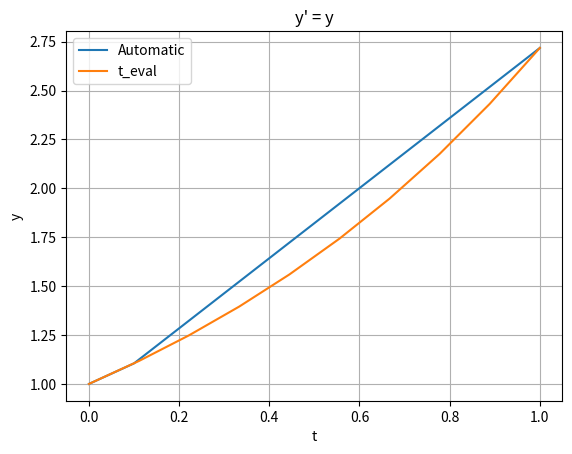

Here is the Python script that generated this plot:
# ode_ivp.py: 常微分方程式の初期値問題
import numpy as np
import scipy.integrate as scint  # ODEソルバー
import matplotlib.pyplot as plt  # グラフ描画


# 陽的形式の右辺
# y' = func(t, y) = y
def func(t, y):
    return y


# 初期値
# y(0) = 1
y0 = [1.0]

# t = [0, 1]
t_interval = [0.0, 1.0]
print(t_interval)

# 常微分方程式を解く(1)
ret = scint.solve_ivp(func, t_interval, y0)  # 評価点tが可変になる
ret_fix = scint.solve_ivp(
    func, t_interval, y0,
    t_eval=np.linspace(t_interval[0], t_interval[1], 10)
)  # 評価点tが固定化される

# 結果を表示
print(ret)

# yを表示
print(ret.y)

# t-yグラフを描画
# グラフ初期化
figure, axis = plt.subplots()

# 値をセット
axis.plot(ret.t, ret.y[0, :], label='Automatic')
axis.plot(ret_fix.t, ret_fix.y[0, :], label='t_eval')

# x軸，y軸，グラフタイトルをセット
axis.set(xlabel='t', ylabel='y', title='y\' = y')

# グリッドを描画
axis.grid()

# 凡例
axis.legend()

# グラフ保存ファイル名
figure.savefig('ode.png')

# グラフを画面に描画
plt.show()


# -------------------------------------
# Copyright (c) 2021 Tomonori Kouya
# All rights reserved.
# -------------------------------------
